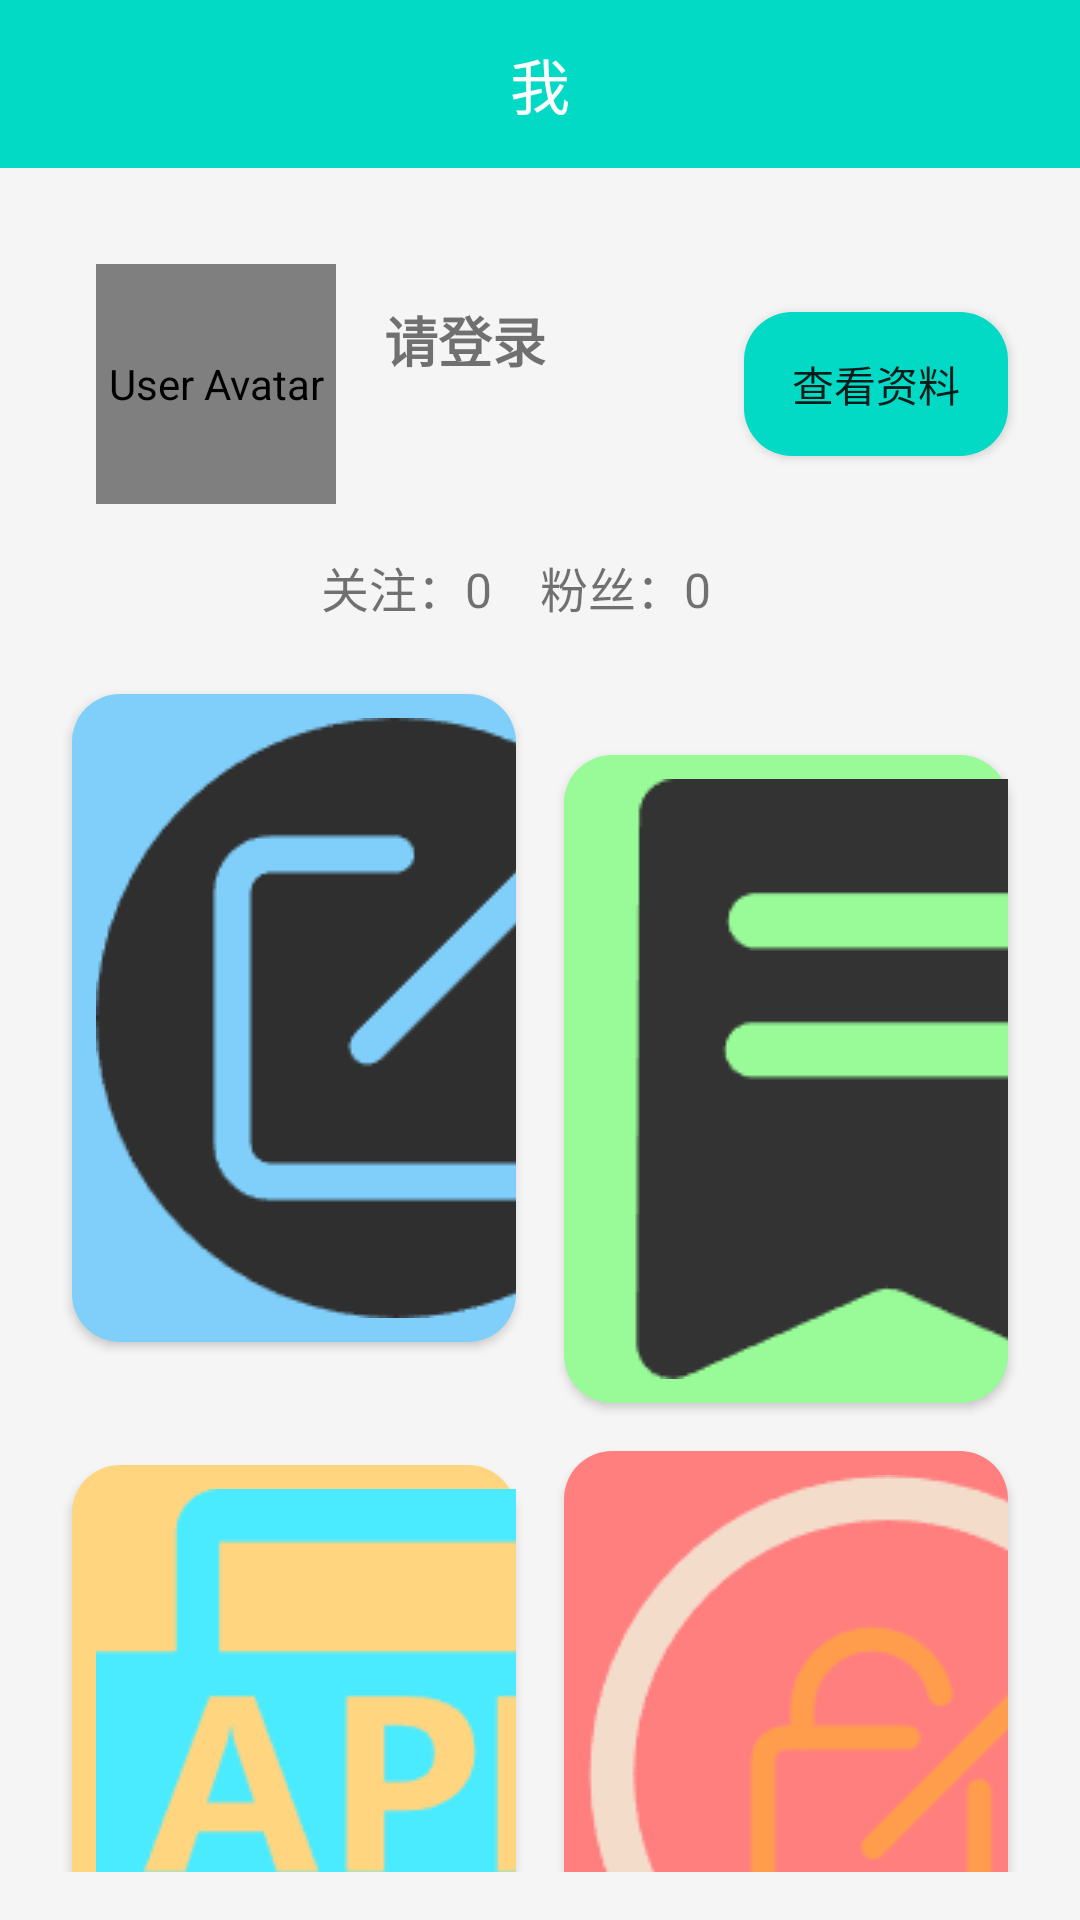

Write the Android layout XML for this screen, with the resource values it uses.
<!-- AndroidManifest.xml: application theme Theme.Napnap -->
<!-- res/layout/fragment_personality.xml -->
<?xml version="1.0" encoding="utf-8"?>
<androidx.constraintlayout.widget.ConstraintLayout
    xmlns:android="http://schemas.android.com/apk/res/android"
    xmlns:app="http://schemas.android.com/apk/res-auto"
    xmlns:tools="http://schemas.android.com/tools"
    android:layout_width="match_parent"
    android:layout_height="match_parent"
    tools:context=".ui.personality.PersonalityFragment"
    android:background="@color/background_light">

    <com.google.android.material.appbar.AppBarLayout
        android:layout_width="match_parent"
        android:layout_height="wrap_content"
        app:layout_constraintTop_toTopOf="parent"
        android:id="@+id/toolbar">

        <androidx.appcompat.widget.Toolbar
            android:layout_width="match_parent"
            android:layout_height="?attr/actionBarSize"
            android:background="?attr/colorPrimary"
            android:theme="@style/ThemeOverlay.AppCompat.Dark.ActionBar"
            app:popupTheme="@style/ThemeOverlay.AppCompat.Light">

            <TextView
                android:id="@+id/toolbar_title"
                android:layout_width="wrap_content"
                android:layout_height="wrap_content"
                android:layout_gravity="center"
                android:text="我"
                android:textSize="20sp"
                android:textColor="@android:color/white"
                android:gravity="center"/>

        </androidx.appcompat.widget.Toolbar>

    </com.google.android.material.appbar.AppBarLayout>

    <androidx.constraintlayout.widget.ConstraintLayout
        android:layout_width="match_parent"
        android:layout_height="0dp"
        android:padding="16dp"
        app:layout_constraintTop_toBottomOf="@id/toolbar"
        app:layout_constraintBottom_toBottomOf="parent">

        
        <com.work37.napnap.global.RoundedImageView
            android:id="@+id/user_avatar"
            android:layout_width="80dp"
            android:layout_height="80dp"
            android:src="@drawable/baseline_person_24"
            android:scaleType="centerCrop"
            android:layout_margin="16dp"
            app:layout_constraintTop_toTopOf="parent"
            app:layout_constraintStart_toStartOf="parent"
            android:contentDescription="User Avatar" />

        <TextView
            android:id="@+id/click_to_login"
            android:layout_width="wrap_content"
            android:layout_height="wrap_content"
            android:layout_margin="16dp"
            android:gravity="center"
            android:text="点击头像登录"
            android:textSize="14sp"
            android:textColor="@android:color/holo_red_dark"
            android:visibility="gone"
            app:layout_constraintTop_toTopOf="@+id/user_avatar"
            app:layout_constraintStart_toStartOf="@+id/user_avatar"
            app:layout_constraintEnd_toEndOf="@+id/user_avatar"
            app:layout_constraintBottom_toBottomOf="@+id/user_avatar"/>

        <LinearLayout
            android:layout_width="0dp"
            android:layout_height="wrap_content"
            android:orientation="vertical"
            app:layout_constraintTop_toTopOf="@+id/user_avatar"
            app:layout_constraintBottom_toBottomOf="@+id/user_avatar"
            app:layout_constraintStart_toEndOf="@+id/user_avatar"
            app:layout_constraintEnd_toStartOf="@+id/view_profile_button"
            android:layout_marginStart="16dp"
            android:layout_marginEnd="16dp">

            <TextView
                android:id="@+id/username"
                android:layout_width="wrap_content"
                android:layout_height="wrap_content"
                android:text="请登录"
                android:textSize="18sp"
                android:textStyle="bold"/>

            <TextView
                android:id="@+id/user_account"
                android:layout_width="wrap_content"
                android:layout_height="wrap_content"
                android:text=""
                android:textSize="16sp"
                android:layout_marginTop="8dp"/>
        </LinearLayout>

        <Button
            android:id="@+id/view_profile_button"
            android:layout_width="wrap_content"
            android:layout_height="wrap_content"
            android:text="查看资料"
            app:layout_constraintTop_toTopOf="@id/user_avatar"
            app:layout_constraintBottom_toBottomOf="@id/user_avatar"
            app:layout_constraintEnd_toEndOf="parent"
            android:layout_marginEnd="16dp"
            style="@style/CustomButton"/>

        
        <LinearLayout
            android:id="@+id/stats_group"
            android:layout_width="0dp"
            android:layout_height="wrap_content"
            android:orientation="horizontal"
            app:layout_constraintTop_toBottomOf="@id/user_avatar"
            app:layout_constraintStart_toStartOf="parent"
            app:layout_constraintEnd_toEndOf="parent"
            android:layout_marginTop="16dp"
            android:gravity="center">

            <TextView
                android:id="@+id/following_count"
                android:layout_width="wrap_content"
                android:layout_height="wrap_content"
                android:text="关注：0"
                android:textSize="16sp"
                android:layout_marginEnd="16dp"/>

            <TextView
                android:id="@+id/followers_count"
                android:layout_width="wrap_content"
                android:layout_height="wrap_content"
                android:text="粉丝：0"
                android:textSize="16sp"
                android:layout_marginEnd="16dp"/>
        </LinearLayout>

        
        <GridLayout
            android:layout_width="0dp"
            android:layout_height="wrap_content"
            android:columnCount="2"
            app:layout_constraintTop_toBottomOf="@id/stats_group"
            app:layout_constraintStart_toStartOf="parent"
            app:layout_constraintEnd_toEndOf="parent"
            android:layout_marginTop="16dp"
            android:layout_marginBottom="16dp">

            <Button
                android:id="@+id/btn_post"
                android:layout_width="0dp"
                android:layout_height="wrap_content"
                android:layout_columnWeight="1"
                android:drawableStart="@drawable/mypost"
                android:text="动态"

                style="@style/CustomButton"
                android:backgroundTint="@color/button_blue"
                android:textColor="@android:color/white"
                android:layout_margin="8dp"/>

            <Button
                android:id="@+id/btn_collection_post"
                android:layout_width="0dp"
                android:layout_height="wrap_content"
                android:layout_columnWeight="1"
                android:drawableStart="@drawable/collectpost"
                android:text="收藏帖子"
                style="@style/CustomButton"
                android:backgroundTint="@color/button_green"
                android:textColor="@android:color/white"
                android:layout_margin="8dp"/>

            <Button
                android:id="@+id/btn_collection_app"
                android:layout_width="0dp"
                android:layout_height="wrap_content"
                android:layout_columnWeight="1"
                android:drawableStart="@drawable/collectapp"
                android:text="收藏App"
                style="@style/CustomButton"
                android:backgroundTint="@color/button_orange"
                android:textColor="@android:color/white"
                android:layout_margin="8dp"/>

            <Button
                android:id="@+id/btn_password_change"
                android:layout_width="0dp"
                android:layout_height="wrap_content"
                android:layout_columnWeight="1"
                android:drawableStart="@drawable/changepassword"
                android:text="修改密码"
                style="@style/CustomButton"
                android:backgroundTint="@color/button_red"
                android:textColor="@android:color/white"
                android:layout_margin="8dp"/>

            <Button
                android:id="@+id/btn_layout"
                android:layout_width="0dp"
                android:layout_height="wrap_content"
                android:layout_columnWeight="1"
                android:drawableStart="@drawable/logout"
                android:text="退出登录"
                style="@style/CustomButton"
                android:backgroundTint="@color/button_purple"
                android:textColor="@android:color/white"
                android:layout_margin="8dp"/>
        </GridLayout>
    </androidx.constraintlayout.widget.ConstraintLayout>
</androidx.constraintlayout.widget.ConstraintLayout>
<!-- resources referenced by this layout -->
<resources>
  <color name="background_light">#F5F5F5</color>
  <color name="button_blue">#80CFFA</color>
  <color name="button_green">#98FB98</color>
  <color name="button_orange">#FFD580</color>
  <color name="button_purple">#DDA0DD</color>
  <color name="button_red">#FF7F7F</color>
  <!-- drawable changepassword: png bitmap (drawable, 5563 bytes) -->
  <!-- drawable collectapp: png bitmap (drawable, 3803 bytes) -->
  <!-- drawable collectpost: png bitmap (drawable, 2719 bytes) -->
  <!-- drawable logout: png bitmap (drawable, 4701 bytes) -->
  <!-- drawable mypost: png bitmap (drawable, 4160 bytes) -->
  <style name="CustomButton">
              <item name="android:layout_width">wrap_content</item>
              <item name="android:layout_height">wrap_content</item>
              <item name="android:padding">8dp</item>
              <item name="android:background">@drawable/button_background</item>
              <item name="android:elevation">4dp</item>
              <item name="android:layout_margin">8dp</item>
      </style>
  <style name="Theme.Napnap" parent="Theme.MaterialComponents.DayNight.NoActionBar">
          
          <item name="colorPrimary">@color/teal_200</item>
          <item name="colorPrimaryVariant">@color/purple_700</item>
          <item name="colorOnPrimary">@color/white</item>
          
          <item name="colorSecondary">@color/teal_200</item>
          <item name="colorSecondaryVariant">@color/teal_700</item>
          <item name="colorOnSecondary">@color/black</item>
          
          <item name="android:statusBarColor">?attr/colorPrimaryVariant</item>
          
          <item name="android:windowTranslucentStatus">true</item>
      </style>
  <!-- drawable button_background (drawable) -->
  <layer-list xmlns:android="http://schemas.android.com/apk/res/android">
          <item>
              <shape android:shape="rectangle">
                  <corners android:radius="16dp"/>
                  <solid android:color="?attr/colorPrimary"/>
                  <shadow android:color="#80000000"
  
  
                      android:radius="4dp"/>
              </shape>
          </item>
      </layer-list>
  <color name="teal_200">#FF03DAC5</color>
  <color name="purple_700">#FF3700B3</color>
  <color name="white">#FFFFFFFF</color>
  <color name="teal_700">#FF018786</color>
  <color name="black">#FF000000</color>
</resources>
